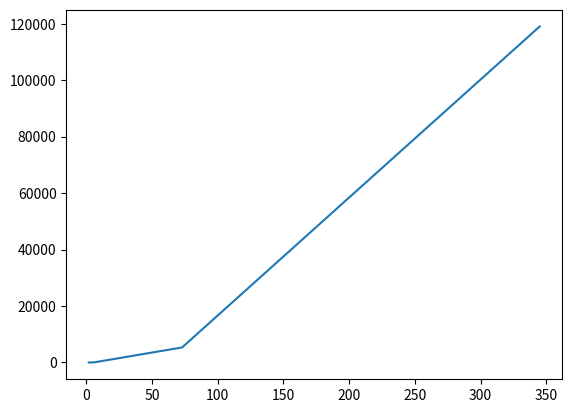

This chart was generated by the following Python code:
import math
import sys
import numpy as np
from sympy import *
import scipy.sparse.linalg
import random
import time
import matplotlib.pyplot as plt
import sympy as sp
from sympy import *
from sympy.physics.quantum import *
import scipy.linalg
1
x = np.array([4,2,5,6,73,345,3])
x = np.sort(x)
y = x**2
plt.plot(x,y)
plt.show()
#ajfhjshfjkhsfslkjfkj
